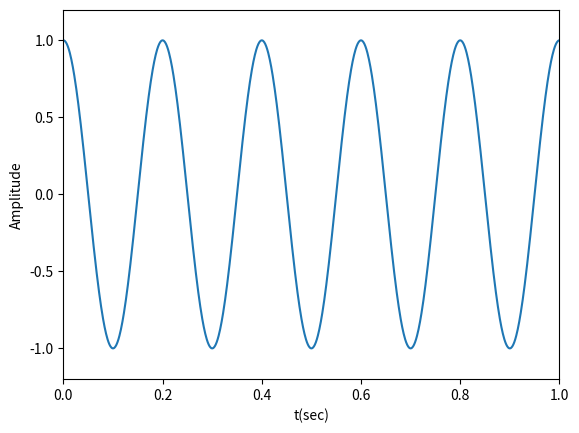

Python code for this plot:
import numpy as np
import matplotlib.pyplot as plt

t=np.linspace(0,1,1000,endpoint = False)
x=np.cos(2*np.pi*5*t)

plt.plot(t, x)
plt.xlabel('t(sec)')
plt.ylabel('Amplitude')
plt.axis([0,1,-1.2,1.2])

plt.show()